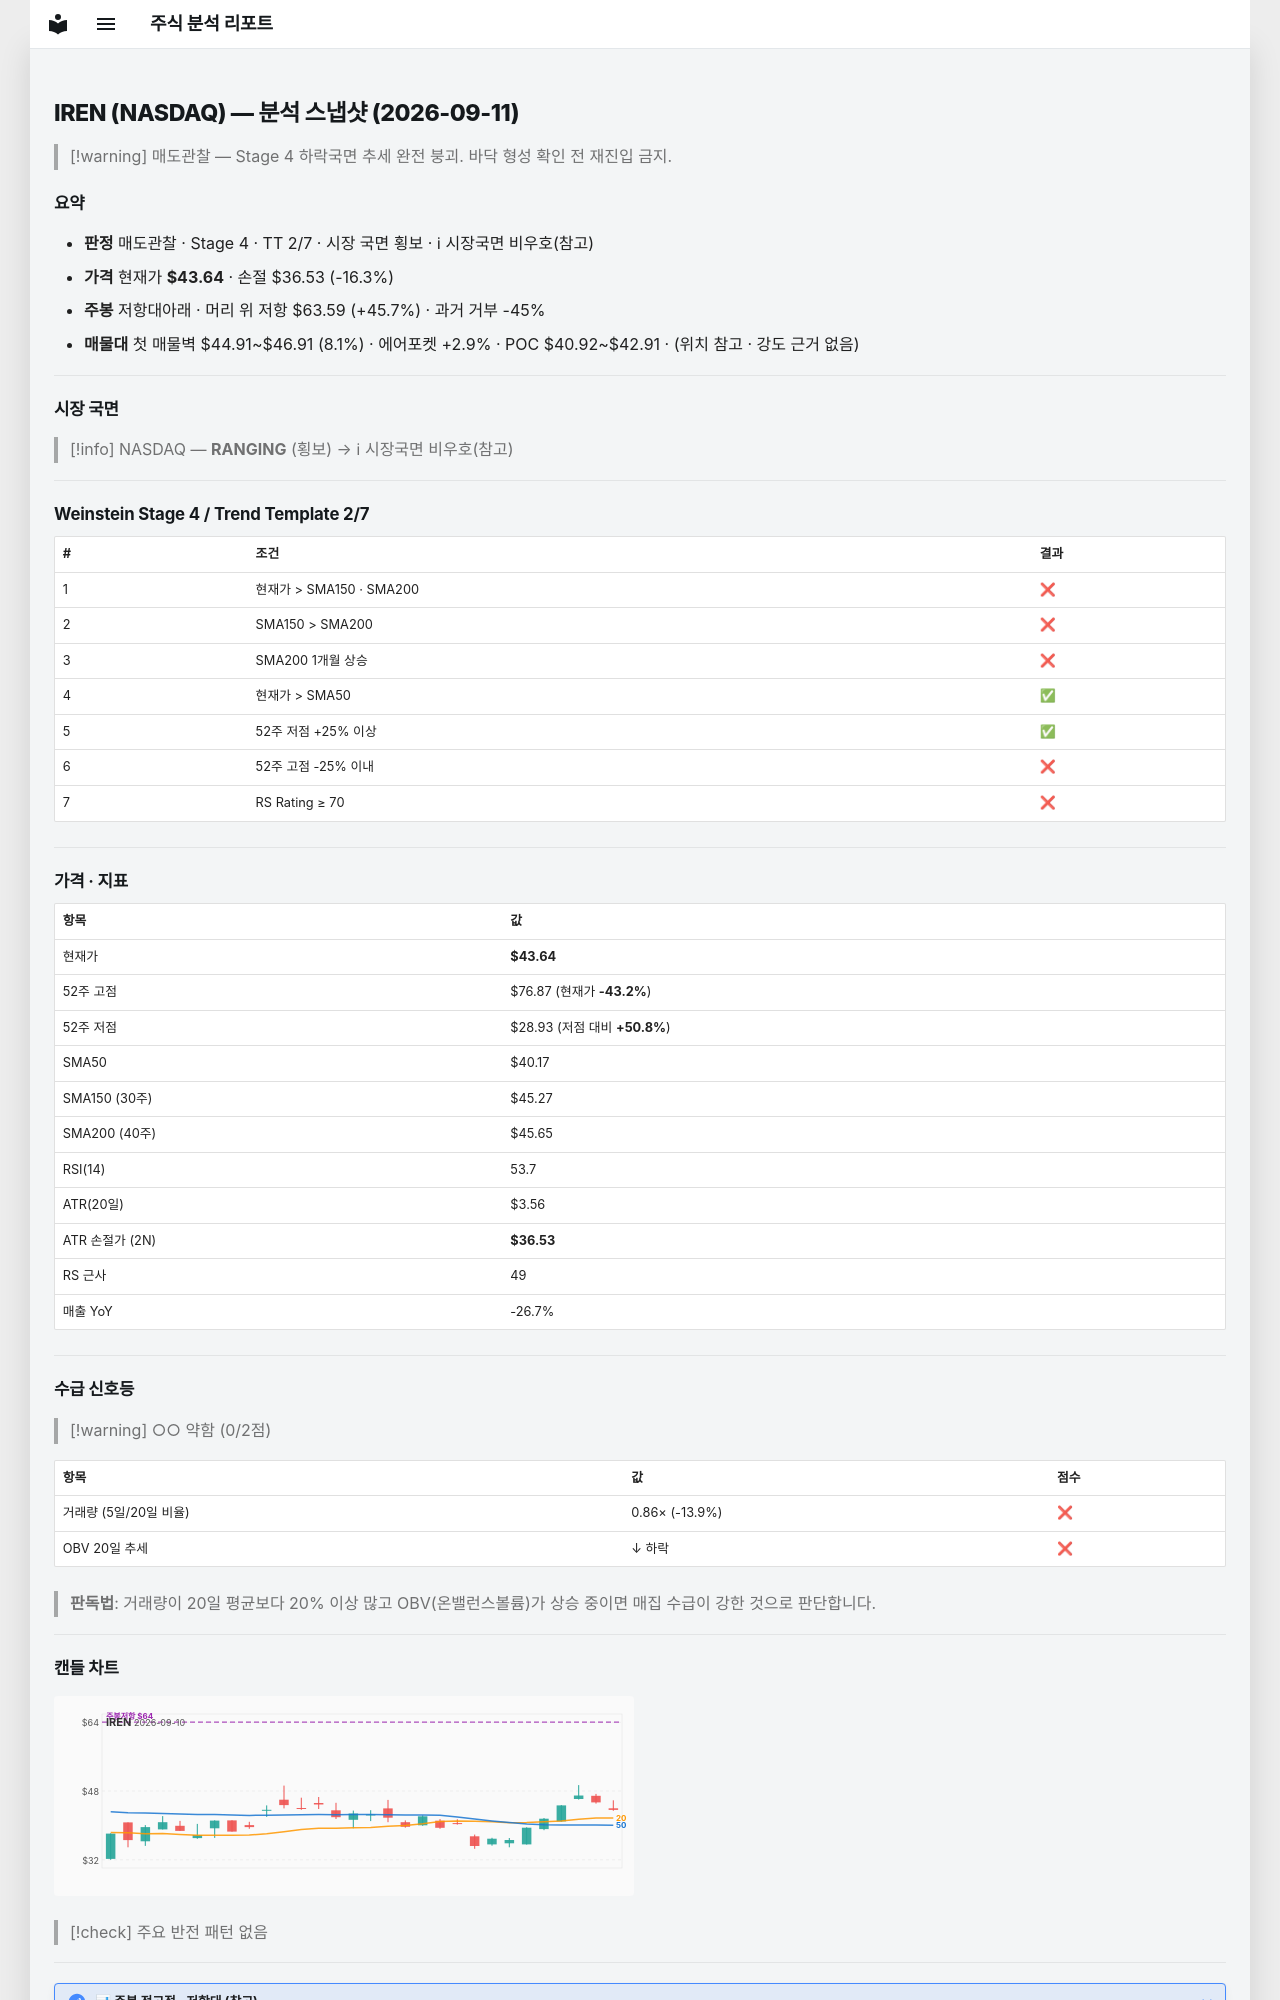

repository: soloandco/stock-reports · page: snapshots/IREN-2026-09-11/index.html · generator: mkdocs

---
type: analysis-snapshot
title: IREN 분석 스냅샷
ticker: IREN
market: NASDAQ
created: 2026-09-11
updated: 2026-09-11
bar-date: 2026-09-10
verdict: 매도관찰
real-rr: 2.80
sma50-gap-pct: 8.7
weekly-position: 저항대아래
weekly-overhead-price: 63.59
weekly-overhead-pct: 45.7
stage: 4
trend-template-score: 2
tt-max: 7
price: 43.63999938964844
stop-price: 36.52686881965426
market-regime: RANGING
supply-demand-score: 0/2
supply-demand-label: 약함
status: tracking
tags:
  - stock-agent
  - watchlist
  - IREN
  - analysis
related:
  - "[[analysis-template]]"
---

# IREN (NASDAQ) — 분석 스냅샷 (2026-09-11)

> [!warning] 매도관찰 — Stage 4 하락국면
> 추세 완전 붕괴. 바닥 형성 확인 전 재진입 금지.

## 요약

- **판정** 매도관찰 · Stage 4 · TT 2/7 · 시장 국면 횡보 · ℹ 시장국면 비우호(참고)
- **가격** 현재가 **$43.64** · 손절 $36.53 (-16.3%)
- **주봉** 저항대아래 · 머리 위 저항 $63.59 (+45.7%) · 과거 거부 -45%
- **매물대** 첫 매물벽 $44.91~$46.91 (8.1%) · 에어포켓 +2.9% · POC $40.92~$42.91 · (위치 참고 · 강도 근거 없음)

---

## 시장 국면

> [!info] NASDAQ — **RANGING** (횡보) → ℹ 시장국면 비우호(참고)

---

## Weinstein Stage 4 / Trend Template 2/7

| # | 조건 | 결과 |
|---|------|------|
| 1 | 현재가 > SMA150 · SMA200 | ❌ |
| 2 | SMA150 > SMA200 | ❌ |
| 3 | SMA200 1개월 상승 | ❌ |
| 4 | 현재가 > SMA50 | ✅ |
| 5 | 52주 저점 +25% 이상 | ✅ |
| 6 | 52주 고점 -25% 이내 | ❌ |
| 7 | RS Rating ≥ 70 | ❌ |

---

## 가격 · 지표

| 항목 | 값 |
|------|---|
| 현재가 | **$43.64** |
| 52주 고점 | $76.87 (현재가 **-43.2%**) |
| 52주 저점 | $28.93 (저점 대비 **+50.8%**) |
| SMA50 | $40.17 |
| SMA150 (30주) | $45.27 |
| SMA200 (40주) | $45.65 |
| RSI(14) | 53.7 |
| ATR(20일) | $3.56 |
| ATR 손절가 (2N) | **$36.53** |
| RS 근사 | 49 |
| 매출 YoY | -26.7% |

---
## 수급 신호등

> [!warning] ○○ 약함 (0/2점)

| 항목 | 값 | 점수 |
|------|------|------|
| 거래량 (5일/20일 비율) | 0.86× (-13.9%) | ❌ |
| OBV 20일 추세 | ↓ 하락 | ❌ |

> **판독법**: 거래량이 20일 평균보다 20% 이상 많고 OBV(온밸런스볼륨)가 상승 중이면 매집 수급이 강한 것으로 판단합니다.

---
